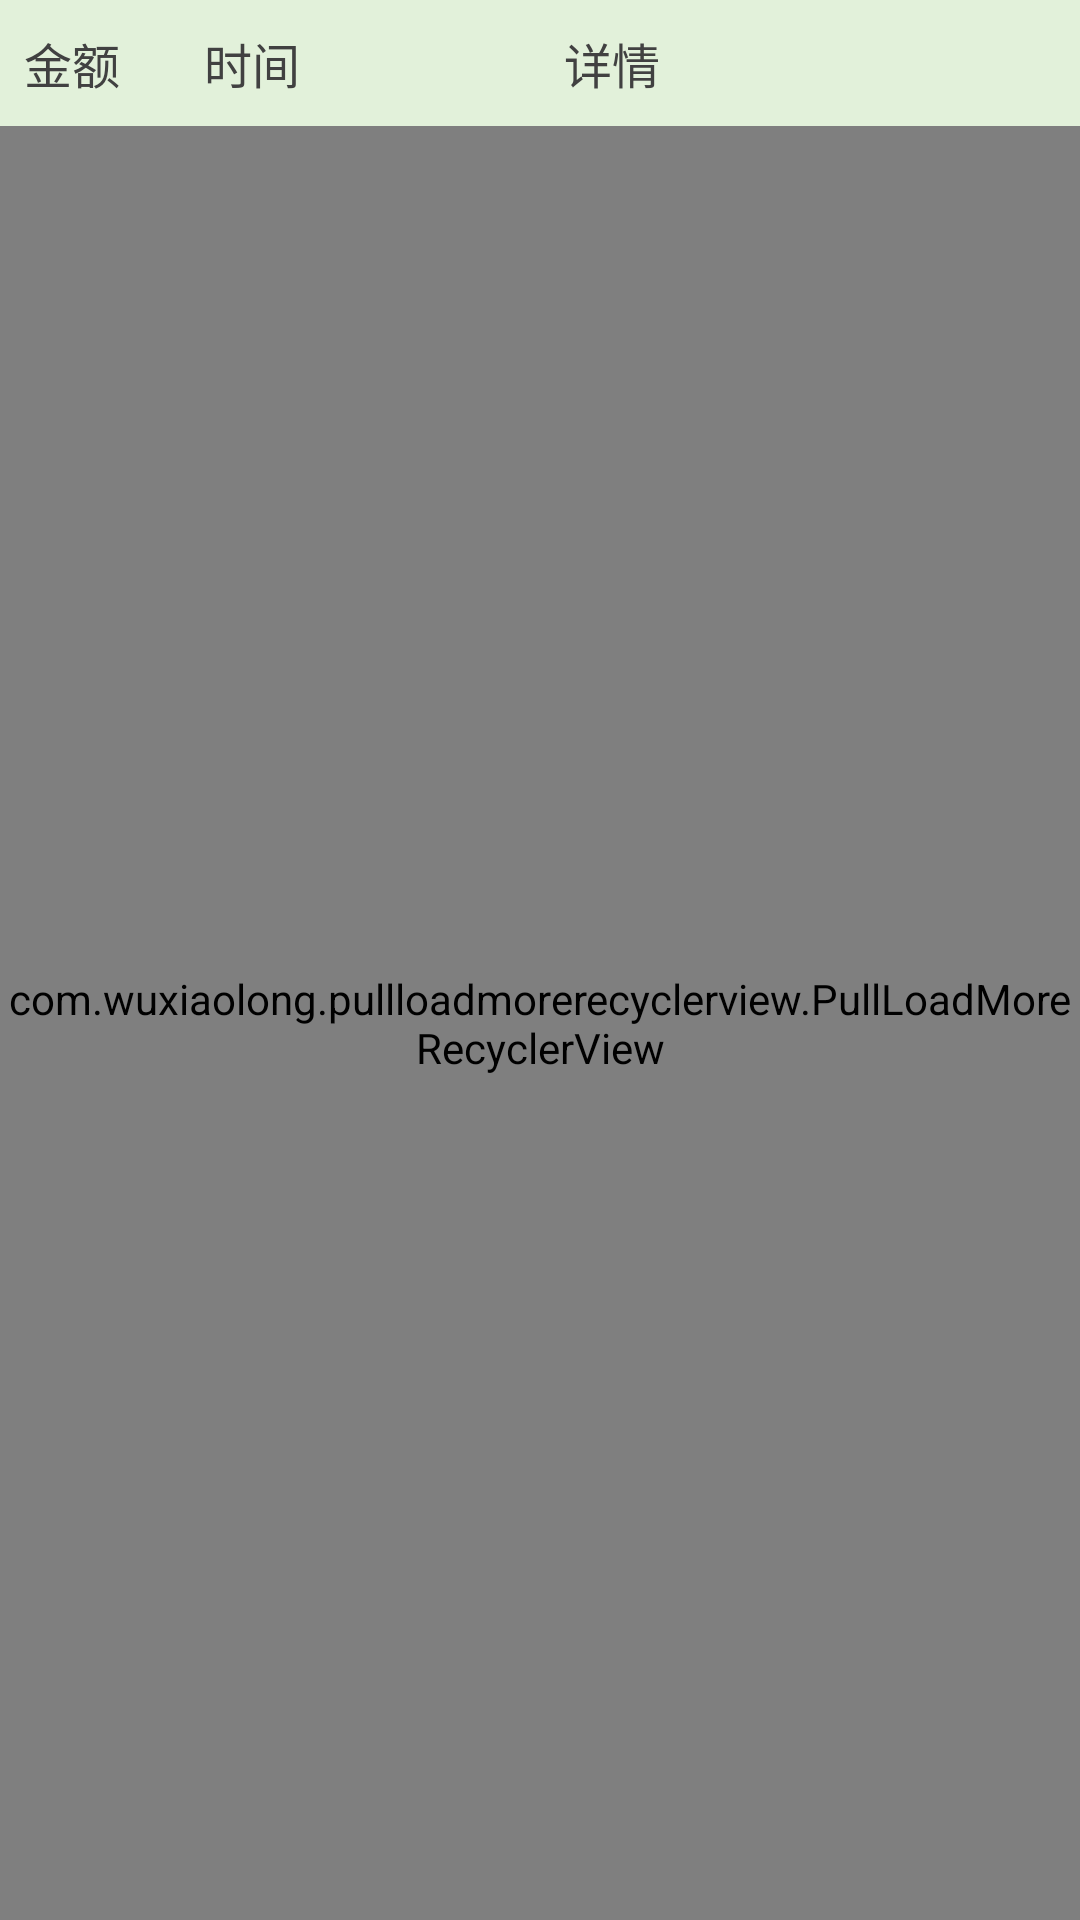

Produce the Android XML layout that renders to this screen, including the resource entries it uses.
<!-- AndroidManifest.xml: application theme AppTheme -->
<!-- res/layout/fragment_log1.xml -->
<LinearLayout xmlns:android="http://schemas.android.com/apk/res/android"
    android:layout_width="match_parent"
    android:layout_height="match_parent"
    android:orientation="vertical">
    <LinearLayout
        android:layout_width="match_parent"
        android:layout_height="42dp"
        android:background="#E2F1DA"
        android:orientation="horizontal">
        <TextView
            android:layout_width="0dp"
            android:layout_height="match_parent"
            android:layout_weight="1"
            android:padding="8dp"
            android:gravity="center_vertical"
            android:text="金额"
            android:textColor="@color/base_text_color"
            android:textSize="16sp"/>
        <TextView
            android:layout_width="0dp"
            android:layout_height="match_parent"
            android:layout_weight="2"
            android:gravity="center_vertical"
            android:padding="8dp"
            android:text="时间"
            android:textColor="@color/base_text_color"
            android:textSize="16sp"/>
        <TextView
            android:layout_width="0dp"
            android:layout_height="match_parent"
            android:layout_weight="3"
            android:padding="8dp"
            android:gravity="center_vertical"
            android:text="详情"
            android:textColor="@color/base_text_color"
            android:textSize="16sp"/>
    </LinearLayout>
    <FrameLayout
        android:layout_width="match_parent"
        android:layout_height="0dp"
        android:layout_weight="1">
        <com.wuxiaolong.pullloadmorerecyclerview.PullLoadMoreRecyclerView
            android:id="@+id/recycler_view"
            android:layout_width="match_parent"
            android:layout_height="match_parent"
            android:overScrollMode="never"/>
        <TextView
            android:id="@+id/tv_empty"
            android:layout_width="wrap_content"
            android:layout_height="wrap_content"
            android:layout_gravity="center"
            android:visibility="gone"
            android:padding="10dp"
            android:text="暂时没有消费记录"
            android:textSize="16sp"
            android:textColor="@color/base_text_color"/>
    </FrameLayout>

</LinearLayout>
<!-- resources referenced by this layout -->
<resources>
  <color name="base_text_color">#414141</color>
  <style name="AppTheme" parent="Theme.AppCompat.Light.NoActionBar">
          
          <item name="colorPrimary">@color/colorPrimary</item>
          <item name="colorPrimaryDark">@color/colorPrimaryDark</item>
          <item name="colorAccent">@color/colorAccent</item>
      </style>
  <color name="colorPrimary">#3F51B5</color>
  <color name="colorPrimaryDark">#303F9F</color>
  <color name="colorAccent">#FF4081</color>
</resources>
